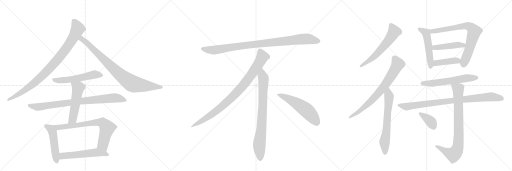
t = 0.00 s
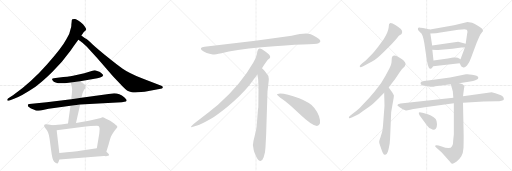
t = 3.65 s
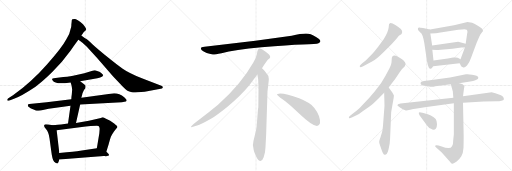
t = 7.31 s
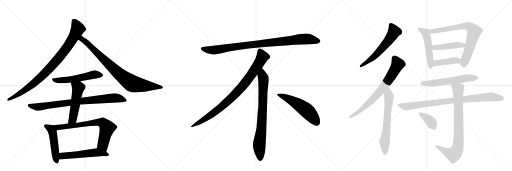
t = 10.96 s
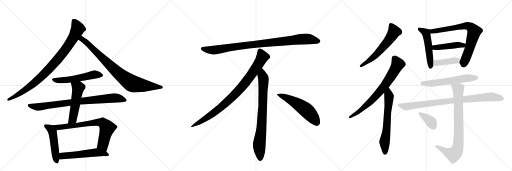
t = 14.61 s
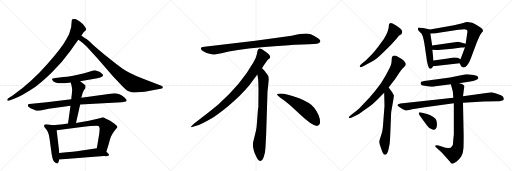
t = 18.27 s

The animated SVG that drew these frames (rendered in a browser with its animation timeline set to each time). Animation: 23 CSS @keyframes rules; one cycle of 18.27 s.

<svg version="1.1" viewBox="0 0 3072 1024" xmlns="http://www.w3.org/2000/svg">
  <g stroke="lightgray" stroke-dasharray="1,1" stroke-width="1" transform="scale(4, 4)">
    <line x1="0" y1="0" x2="256" y2="256"></line>
    <line x1="256" y1="0" x2="0" y2="256"></line>
    <line x1="128" y1="0" x2="128" y2="256"></line>
    <line x1="0" y1="128" x2="256" y2="128"></line>
    <line x1="256" y1="0" x2="512" y2="256"></line>
    <line x1="512" y1="0" x2="256" y2="256"></line>
    <line x1="384" y1="0" x2="384" y2="256"></line>
    <line x1="256" y1="128" x2="512" y2="128"></line>
    <line x1="512" y1="0" x2="768" y2="256"></line>
    <line x1="768" y1="0" x2="512" y2="256"></line>
    <line x1="640" y1="0" x2="640" y2="256"></line>
    <line x1="512" y1="128" x2="768" y2="128"></line>
  </g>
<g transform="scale(1, -1) translate(0, -850)">
   <style type="text/css">
    @keyframes keyframes0 {
      from {
       stroke: black;
       stroke-dashoffset: 914;
       stroke-width: 128;
       }
       75% {
       animation-timing-function: step-end;
       stroke: black;
       stroke-dashoffset: 0;
       stroke-width: 128;
       }
       to {
       stroke: black;
       stroke-width: 1024;
       }
       }
       #make-me-a-hanzi-animation-0 {
         animation: keyframes0 0.993815s both;
         animation-delay: 0.000000s;
         animation-timing-function: linear;
       }
    @keyframes keyframes1 {
      from {
       stroke: black;
       stroke-dashoffset: 848;
       stroke-width: 128;
       }
       73% {
       animation-timing-function: step-end;
       stroke: black;
       stroke-dashoffset: 0;
       stroke-width: 128;
       }
       to {
       stroke: black;
       stroke-width: 1024;
       }
       }
       #make-me-a-hanzi-animation-1 {
         animation: keyframes1 0.940104s both;
         animation-delay: 0.993815s;
         animation-timing-function: linear;
       }
    @keyframes keyframes2 {
      from {
       stroke: black;
       stroke-dashoffset: 552;
       stroke-width: 128;
       }
       64% {
       animation-timing-function: step-end;
       stroke: black;
       stroke-dashoffset: 0;
       stroke-width: 128;
       }
       to {
       stroke: black;
       stroke-width: 1024;
       }
       }
       #make-me-a-hanzi-animation-2 {
         animation: keyframes2 0.699219s both;
         animation-delay: 1.933919s;
         animation-timing-function: linear;
       }
    @keyframes keyframes3 {
      from {
       stroke: black;
       stroke-dashoffset: 841;
       stroke-width: 128;
       }
       73% {
       animation-timing-function: step-end;
       stroke: black;
       stroke-dashoffset: 0;
       stroke-width: 128;
       }
       to {
       stroke: black;
       stroke-width: 1024;
       }
       }
       #make-me-a-hanzi-animation-3 {
         animation: keyframes3 0.934408s both;
         animation-delay: 2.633138s;
         animation-timing-function: linear;
       }
    @keyframes keyframes4 {
      from {
       stroke: black;
       stroke-dashoffset: 522;
       stroke-width: 128;
       }
       63% {
       animation-timing-function: step-end;
       stroke: black;
       stroke-dashoffset: 0;
       stroke-width: 128;
       }
       to {
       stroke: black;
       stroke-width: 1024;
       }
       }
       #make-me-a-hanzi-animation-4 {
         animation: keyframes4 0.674805s both;
         animation-delay: 3.567546s;
         animation-timing-function: linear;
       }
    @keyframes keyframes5 {
      from {
       stroke: black;
       stroke-dashoffset: 489;
       stroke-width: 128;
       }
       61% {
       animation-timing-function: step-end;
       stroke: black;
       stroke-dashoffset: 0;
       stroke-width: 128;
       }
       to {
       stroke: black;
       stroke-width: 1024;
       }
       }
       #make-me-a-hanzi-animation-5 {
         animation: keyframes5 0.647949s both;
         animation-delay: 4.242350s;
         animation-timing-function: linear;
       }
    @keyframes keyframes6 {
      from {
       stroke: black;
       stroke-dashoffset: 735;
       stroke-width: 128;
       }
       71% {
       animation-timing-function: step-end;
       stroke: black;
       stroke-dashoffset: 0;
       stroke-width: 128;
       }
       to {
       stroke: black;
       stroke-width: 1024;
       }
       }
       #make-me-a-hanzi-animation-6 {
         animation: keyframes6 0.848145s both;
         animation-delay: 4.890299s;
         animation-timing-function: linear;
       }
    @keyframes keyframes7 {
      from {
       stroke: black;
       stroke-dashoffset: 547;
       stroke-width: 128;
       }
       64% {
       animation-timing-function: step-end;
       stroke: black;
       stroke-dashoffset: 0;
       stroke-width: 128;
       }
       to {
       stroke: black;
       stroke-width: 1024;
       }
       }
       #make-me-a-hanzi-animation-7 {
         animation: keyframes7 0.695150s both;
         animation-delay: 5.738444s;
         animation-timing-function: linear;
       }
    @keyframes keyframes8 {
      from {
       stroke: black;
       stroke-dashoffset: 952;
       stroke-width: 128;
       }
       76% {
       animation-timing-function: step-end;
       stroke: black;
       stroke-dashoffset: 0;
       stroke-width: 128;
       }
       to {
       stroke: black;
       stroke-width: 1024;
       }
       }
       #make-me-a-hanzi-animation-8 {
         animation: keyframes8 1.024740s both;
         animation-delay: 6.433594s;
         animation-timing-function: linear;
       }
    @keyframes keyframes9 {
      from {
       stroke: black;
       stroke-dashoffset: 897;
       stroke-width: 128;
       }
       74% {
       animation-timing-function: step-end;
       stroke: black;
       stroke-dashoffset: 0;
       stroke-width: 128;
       }
       to {
       stroke: black;
       stroke-width: 1024;
       }
       }
       #make-me-a-hanzi-animation-9 {
         animation: keyframes9 0.979980s both;
         animation-delay: 7.458333s;
         animation-timing-function: linear;
       }
    @keyframes keyframes10 {
      from {
       stroke: black;
       stroke-dashoffset: 792;
       stroke-width: 128;
       }
       72% {
       animation-timing-function: step-end;
       stroke: black;
       stroke-dashoffset: 0;
       stroke-width: 128;
       }
       to {
       stroke: black;
       stroke-width: 1024;
       }
       }
       #make-me-a-hanzi-animation-10 {
         animation: keyframes10 0.894531s both;
         animation-delay: 8.438314s;
         animation-timing-function: linear;
       }
    @keyframes keyframes11 {
      from {
       stroke: black;
       stroke-dashoffset: 548;
       stroke-width: 128;
       }
       64% {
       animation-timing-function: step-end;
       stroke: black;
       stroke-dashoffset: 0;
       stroke-width: 128;
       }
       to {
       stroke: black;
       stroke-width: 1024;
       }
       }
       #make-me-a-hanzi-animation-11 {
         animation: keyframes11 0.695964s both;
         animation-delay: 9.332845s;
         animation-timing-function: linear;
       }
    @keyframes keyframes12 {
      from {
       stroke: black;
       stroke-dashoffset: 594;
       stroke-width: 128;
       }
       66% {
       animation-timing-function: step-end;
       stroke: black;
       stroke-dashoffset: 0;
       stroke-width: 128;
       }
       to {
       stroke: black;
       stroke-width: 1024;
       }
       }
       #make-me-a-hanzi-animation-12 {
         animation: keyframes12 0.733398s both;
         animation-delay: 10.028809s;
         animation-timing-function: linear;
       }
    @keyframes keyframes13 {
      from {
       stroke: black;
       stroke-dashoffset: 734;
       stroke-width: 128;
       }
       70% {
       animation-timing-function: step-end;
       stroke: black;
       stroke-dashoffset: 0;
       stroke-width: 128;
       }
       to {
       stroke: black;
       stroke-width: 1024;
       }
       }
       #make-me-a-hanzi-animation-13 {
         animation: keyframes13 0.847331s both;
         animation-delay: 10.762207s;
         animation-timing-function: linear;
       }
    @keyframes keyframes14 {
      from {
       stroke: black;
       stroke-dashoffset: 640;
       stroke-width: 128;
       }
       68% {
       animation-timing-function: step-end;
       stroke: black;
       stroke-dashoffset: 0;
       stroke-width: 128;
       }
       to {
       stroke: black;
       stroke-width: 1024;
       }
       }
       #make-me-a-hanzi-animation-14 {
         animation: keyframes14 0.770833s both;
         animation-delay: 11.609538s;
         animation-timing-function: linear;
       }
    @keyframes keyframes15 {
      from {
       stroke: black;
       stroke-dashoffset: 509;
       stroke-width: 128;
       }
       62% {
       animation-timing-function: step-end;
       stroke: black;
       stroke-dashoffset: 0;
       stroke-width: 128;
       }
       to {
       stroke: black;
       stroke-width: 1024;
       }
       }
       #make-me-a-hanzi-animation-15 {
         animation: keyframes15 0.664225s both;
         animation-delay: 12.380371s;
         animation-timing-function: linear;
       }
    @keyframes keyframes16 {
      from {
       stroke: black;
       stroke-dashoffset: 742;
       stroke-width: 128;
       }
       71% {
       animation-timing-function: step-end;
       stroke: black;
       stroke-dashoffset: 0;
       stroke-width: 128;
       }
       to {
       stroke: black;
       stroke-width: 1024;
       }
       }
       #make-me-a-hanzi-animation-16 {
         animation: keyframes16 0.853841s both;
         animation-delay: 13.044596s;
         animation-timing-function: linear;
       }
    @keyframes keyframes17 {
      from {
       stroke: black;
       stroke-dashoffset: 446;
       stroke-width: 128;
       }
       59% {
       animation-timing-function: step-end;
       stroke: black;
       stroke-dashoffset: 0;
       stroke-width: 128;
       }
       to {
       stroke: black;
       stroke-width: 1024;
       }
       }
       #make-me-a-hanzi-animation-17 {
         animation: keyframes17 0.612956s both;
         animation-delay: 13.898437s;
         animation-timing-function: linear;
       }
    @keyframes keyframes18 {
      from {
       stroke: black;
       stroke-dashoffset: 413;
       stroke-width: 128;
       }
       57% {
       animation-timing-function: step-end;
       stroke: black;
       stroke-dashoffset: 0;
       stroke-width: 128;
       }
       to {
       stroke: black;
       stroke-width: 1024;
       }
       }
       #make-me-a-hanzi-animation-18 {
         animation: keyframes18 0.586100s both;
         animation-delay: 14.511393s;
         animation-timing-function: linear;
       }
    @keyframes keyframes19 {
      from {
       stroke: black;
       stroke-dashoffset: 587;
       stroke-width: 128;
       }
       66% {
       animation-timing-function: step-end;
       stroke: black;
       stroke-dashoffset: 0;
       stroke-width: 128;
       }
       to {
       stroke: black;
       stroke-width: 1024;
       }
       }
       #make-me-a-hanzi-animation-19 {
         animation: keyframes19 0.727702s both;
         animation-delay: 15.097493s;
         animation-timing-function: linear;
       }
    @keyframes keyframes20 {
      from {
       stroke: black;
       stroke-dashoffset: 888;
       stroke-width: 128;
       }
       74% {
       animation-timing-function: step-end;
       stroke: black;
       stroke-dashoffset: 0;
       stroke-width: 128;
       }
       to {
       stroke: black;
       stroke-width: 1024;
       }
       }
       #make-me-a-hanzi-animation-20 {
         animation: keyframes20 0.972656s both;
         animation-delay: 15.825195s;
         animation-timing-function: linear;
       }
    @keyframes keyframes21 {
      from {
       stroke: black;
       stroke-dashoffset: 816;
       stroke-width: 128;
       }
       73% {
       animation-timing-function: step-end;
       stroke: black;
       stroke-dashoffset: 0;
       stroke-width: 128;
       }
       to {
       stroke: black;
       stroke-width: 1024;
       }
       }
       #make-me-a-hanzi-animation-21 {
         animation: keyframes21 0.914062s both;
         animation-delay: 16.797852s;
         animation-timing-function: linear;
       }
    @keyframes keyframes22 {
      from {
       stroke: black;
       stroke-dashoffset: 373;
       stroke-width: 128;
       }
       55% {
       animation-timing-function: step-end;
       stroke: black;
       stroke-dashoffset: 0;
       stroke-width: 128;
       }
       to {
       stroke: black;
       stroke-width: 1024;
       }
       }
       #make-me-a-hanzi-animation-22 {
         animation: keyframes22 0.553548s both;
         animation-delay: 17.711914s;
         animation-timing-function: linear;
       }
</style>
<path d="M 488 638 L 496 648 Q 499 657 508 664 Q 515 667 517 674 Q 519 681 498 706 Q 464 735 451 737 Q 439 738 434 735 Q 430 733 430 720 L 428 703 Q 429 693 424 678 Q 419 645 398 616 Q 373 568 283 466 Q 194 364 78 279 L 50 262 Q 42 256 44 250 Q 45 244 57 248 L 84 259 Q 128 274 213 331 Q 253 359 312 417 Q 371 475 423 547 Q 443 575 470 612 L 488 638 Z" fill="lightgray"></path> 
<path d="M 470 612 L 483 604 Q 497 595 521 571 L 584 502 L 679 392 L 736 332 Q 759 308 772 303 Q 786 298 798 296 Q 823 296 868 301 L 972 320 Q 975 320 977 327 Q 979 333 968 337 L 859 378 Q 773 413 736 439 Q 699 465 645 509 Q 591 552 556 584 Q 521 616 517 618 Q 514 619 506 625 L 488 638 C 464 656 445 628 470 612 Z" fill="lightgray"></path> 
<path d="M 481 363 L 584 382 Q 611 388 614 392 Q 618 395 619 399 Q 620 403 609 412 Q 598 420 592 422 L 570 429 Q 568 430 560 428 L 545 423 Q 526 417 506 412 L 452 400 Q 428 394 380 389 L 322 382 L 313 379 Q 311 377 316 368 Q 328 347 389 352 L 424 356 L 481 363 Z" fill="lightgray"></path> 
<path d="M 428 256 L 280 238 L 176 227 Q 170 226 168 224 Q 166 222 168 215 Q 170 208 194 197 Q 219 186 224 186 Q 230 186 292 199 L 423 216 L 481 224 L 731 238 Q 750 240 755 242 Q 760 244 760 248 Q 760 251 758 254 L 747 266 Q 716 291 685 291 L 488 264 L 428 256 Z" fill="lightgray"></path> 
<path d="M 433 314 L 431 287 Q 428 269 428 256 L 423 216 L 408 110 C 404 80 449 84 456 113 L 481 224 L 488 264 L 493 283 Q 493 290 504 311 L 512 321 Q 514 330 513 336 Q 512 341 481 363 C 457 381 415 385 424 356 L 428 343 Q 431 332 433 314 Z" fill="lightgray"></path> 
<path d="M 316 100 L 292 104 Q 284 105 274 105 Q 253 100 277 75 Q 291 61 297 21 L 307 -52 Q 314 -110 325 -120 Q 336 -130 344 -130 Q 346 -130 351 -121 L 356 -106 L 356 -67 L 340 70 C 337 97 337 97 316 100 Z" fill="lightgray"></path> 
<path d="M 408 110 L 366 104 Q 352 102 316 100 C 286 98 310 66 340 70 L 479 88 Q 585 99 591 95 Q 597 90 598 79 L 596 52 L 581 -38 C 576 -68 629 -89 638 -60 L 652 -15 Q 661 19 666 32 Q 672 45 684 62 L 698 80 Q 705 85 704 90 Q 704 95 685 110 L 661 126 L 633 140 Q 621 147 614 147 L 605 143 L 533 126 L 456 113 L 408 110 Z" fill="lightgray"></path> 
<path d="M 356 -106 L 584 -88 Q 614 -84 626 -85 Q 639 -87 648 -84 Q 663 -82 643 -64 L 638 -60 C 615 -41 607 -34 581 -38 L 481 -53 Q 452 -57 356 -67 C 326 -70 326 -108 356 -106 Z" fill="lightgray"></path> 
<path d="M 1750 636 L 1532 607 L 1227 570 Q 1194 567 1211 549 Q 1219 542 1240 533 Q 1268 525 1277 524 Q 1287 523 1329 532 Q 1407 551 1569 567 Q 1731 582 1816 584 Q 1901 586 1911 591 Q 1933 601 1912 618 Q 1880 645 1849 649 Q 1819 653 1750 636 Z" fill="lightgray"></path> 
<path d="M 1572 442 Q 1600 485 1607 492 L 1618 502 Q 1621 505 1621 511 Q 1621 516 1614 524 Q 1596 541 1572 556 Q 1561 561 1557 560 L 1552 557 Q 1550 556 1548 552 Q 1546 547 1545 546 L 1541 526 Q 1538 507 1520 476 Q 1448 348 1308 222 Q 1259 181 1204 140 Q 1150 99 1148 94 Q 1141 84 1158 90 L 1183 98 Q 1203 103 1271 142 Q 1292 153 1365 211 Q 1446 279 1496 340 L 1544 404 L 1572 442 Z" fill="lightgray"></path> 
<path d="M 1597 46 L 1605 302 L 1611 354 Q 1613 370 1613 377 Q 1613 398 1595 416 Q 1593 421 1572 442 C 1551 464 1539 434 1544 404 L 1549 376 Q 1551 335 1551 314 L 1550 208 Q 1548 202 1546 172 L 1542 119 Q 1540 86 1536 68 L 1521 6 Q 1513 -22 1522 -47 L 1524 -56 Q 1526 -62 1538 -89 Q 1551 -116 1563 -115 Q 1575 -114 1582 -93 L 1590 -63 Q 1593 -40 1594 -12 L 1597 46 Z" fill="lightgray"></path> 
<path d="M 1662 285 Q 1665 274 1695 256 Q 1725 237 1801 164 Q 1878 91 1905 96 Q 1915 97 1920 111 Q 1924 155 1885 205 Q 1860 235 1795 261 Q 1712 292 1674 289 Q 1661 289 1662 285 Z" fill="lightgray"></path> 
<path d="M 2349 586 L 2379 618 L 2393 636 L 2408 646 Q 2411 649 2413 658 Q 2415 666 2405 677 Q 2394 687 2372 701 Q 2349 715 2340 712 Q 2336 710 2334 705 L 2332 686 Q 2328 656 2302 616 L 2269 570 Q 2247 541 2233 527 L 2196 490 L 2170 468 Q 2158 457 2158 454 Q 2161 442 2182 455 L 2235 484 Q 2259 496 2307 544 L 2349 586 Z" fill="lightgray"></path> 
<path d="M 2093 148 L 2095 142 Q 2097 140 2114 148 L 2139 160 Q 2151 163 2174 182 L 2215 211 Q 2239 228 2254 244 Q 2275 262 2284 273 L 2305 294 L 2332 326 L 2358 360 Q 2366 369 2386 399 Q 2405 429 2414 438 L 2429 453 Q 2440 464 2430 478 Q 2420 491 2410 497 L 2385 512 Q 2356 526 2351 504 L 2349 476 Q 2348 462 2337 441 L 2313 396 L 2286 351 L 2248 302 L 2216 265 L 2179 226 Q 2160 204 2141 188 L 2110 164 Q 2093 150 2093 148 Z" fill="lightgray"></path> 
<path d="M 2305 294 L 2307 216 L 2298 98 Q 2296 73 2293 60 L 2283 28 Q 2275 7 2275 1 Q 2275 -5 2279 -18 L 2291 -52 Q 2299 -77 2308 -77 Q 2313 -79 2320 -73 Q 2326 -67 2331 -46 L 2338 -12 Q 2341 19 2342 53 L 2347 178 L 2360 252 Q 2364 276 2363 280 L 2353 297 L 2332 326 C 2314 350 2304 324 2305 294 Z" fill="lightgray"></path> 
<path d="M 2508 672 Q 2509 669 2522 656 Q 2536 650 2546 592 L 2561 489 Q 2561 486 2564 474 L 2568 458 Q 2573 440 2580 439 Q 2581 438 2583 439 Q 2589 438 2599 454 L 2601 488 L 2594 553 L 2593 578 L 2582 650 C 2578 674 2582 674 2580 674 L 2538 683 Q 2520 686 2515 686 Q 2509 686 2508 681 Q 2507 675 2508 672 Z" fill="lightgray"></path> 
<path d="M 2758 472 L 2767 454 Q 2769 451 2780 446 Q 2782 446 2791 449 Q 2800 452 2805 462 L 2814 476 Q 2819 485 2827 506 L 2860 594 Q 2880 644 2888 652 Q 2895 660 2896 660 L 2898 668 L 2893 678 Q 2886 686 2867 697 Q 2848 708 2833 714 Q 2810 719 2804 719 Q 2797 718 2774 712 L 2724 700 L 2580 674 C 2550 669 2552 649 2582 650 L 2615 651 Q 2629 652 2633 654 L 2750 672 Q 2776 676 2786 676 L 2800 672 Q 2805 668 2805 657 Q 2803 654 2803 650 L 2794 588 L 2790 568 L 2763 496 C 2756 477 2756 477 2758 472 Z" fill="lightgray"></path> 
<path d="M 2794 588 L 2749 601 L 2593 578 C 2563 574 2564 555 2594 553 L 2618 551 Q 2620 550 2645 553 L 2715 559 L 2768 566 Q 2784 566 2790 568 C 2819 574 2823 580 2794 588 Z" fill="lightgray"></path> 
<path d="M 2599 454 L 2758 472 C 2788 475 2790 483 2763 496 L 2746 504 Q 2740 506 2735 506 L 2719 506 L 2687 500 L 2601 488 C 2571 484 2569 451 2599 454 Z" fill="lightgray"></path> 
<path d="M 2583 331 Q 2604 331 2612 334 L 2705 345 L 2755 352 L 2821 362 Q 2860 367 2868 378 L 2870 386 Q 2867 398 2832 402 Q 2815 406 2806 406 L 2796 406 L 2700 386 L 2557 366 Q 2527 362 2525 358 Q 2522 353 2525 346 Q 2527 339 2547 337 Q 2567 335 2583 331 Z" fill="lightgray"></path> 
<path d="M 2720 264 L 2403 230 Q 2384 227 2384 219 Q 2385 215 2400 206 L 2417 196 L 2435 188 Q 2439 187 2461 192 Q 2483 197 2492 198 L 2549 208 L 2723 231 L 2778 235 L 2902 242 L 2983 243 Q 2989 242 3009 246 Q 3021 249 3023 254 L 3023 260 Q 3023 269 3006 279 Q 2989 288 2972 292 L 2950 297 L 2778 274 L 2720 264 Z" fill="lightgray"></path> 
<path d="M 2705 345 L 2717 302 L 2720 264 L 2723 231 L 2723 44 L 2719 6 Q 2720 -18 2712 -26 Q 2702 -47 2650 -28 L 2631 -22 Q 2615 -18 2612 -22 Q 2611 -26 2612 -30 L 2649 -63 L 2700 -120 Q 2708 -133 2716 -131 Q 2723 -130 2740 -118 Q 2756 -106 2768 -87 Q 2779 -68 2781 -35 Q 2782 -2 2782 38 L 2778 235 L 2778 274 L 2784 320 Q 2787 331 2786 335 Q 2781 347 2755 352 C 2726 360 2698 368 2705 345 Z" fill="lightgray"></path> 
<path d="M 2517 160 L 2561 100 Q 2573 83 2586 78 Q 2604 65 2616 80 Q 2621 84 2622 105 Q 2622 126 2614 137 Q 2605 148 2585 158 Q 2564 167 2556 169 L 2534 174 Q 2514 180 2513 174 Q 2512 173 2514 167 Q 2516 161 2517 160 Z" fill="lightgray"></path> 
      <clipPath id="make-me-a-hanzi-clip-0">
      <path d="M 488 638 L 496 648 Q 499 657 508 664 Q 515 667 517 674 Q 519 681 498 706 Q 464 735 451 737 Q 439 738 434 735 Q 430 733 430 720 L 428 703 Q 429 693 424 678 Q 419 645 398 616 Q 373 568 283 466 Q 194 364 78 279 L 50 262 Q 42 256 44 250 Q 45 244 57 248 L 84 259 Q 128 274 213 331 Q 253 359 312 417 Q 371 475 423 547 Q 443 575 470 612 L 488 638 Z" fill="lightgray"></path>
      </clipPath>
      <path clip-path="url(#make-me-a-hanzi-clip-0)" d="M 441 725 L 467 680 L 433 612 L 358 508 L 264 406 L 193 343 L 114 287 L 51 254 " fill="none" id="make-me-a-hanzi-animation-0" stroke-dasharray="786 1572" stroke-linecap="round"></path>

      <clipPath id="make-me-a-hanzi-clip-1">
      <path d="M 470 612 L 483 604 Q 497 595 521 571 L 584 502 L 679 392 L 736 332 Q 759 308 772 303 Q 786 298 798 296 Q 823 296 868 301 L 972 320 Q 975 320 977 327 Q 979 333 968 337 L 859 378 Q 773 413 736 439 Q 699 465 645 509 Q 591 552 556 584 Q 521 616 517 618 Q 514 619 506 625 L 488 638 C 464 656 445 628 470 612 Z" fill="lightgray"></path>
      </clipPath>
      <path clip-path="url(#make-me-a-hanzi-clip-1)" d="M 480 614 L 492 617 L 510 604 L 710 412 L 788 353 L 839 340 L 968 328 " fill="none" id="make-me-a-hanzi-animation-1" stroke-dasharray="720 1440" stroke-linecap="round"></path>

      <clipPath id="make-me-a-hanzi-clip-2">
      <path d="M 481 363 L 584 382 Q 611 388 614 392 Q 618 395 619 399 Q 620 403 609 412 Q 598 420 592 422 L 570 429 Q 568 430 560 428 L 545 423 Q 526 417 506 412 L 452 400 Q 428 394 380 389 L 322 382 L 313 379 Q 311 377 316 368 Q 328 347 389 352 L 424 356 L 481 363 Z" fill="lightgray"></path>
      </clipPath>
      <path clip-path="url(#make-me-a-hanzi-clip-2)" d="M 319 375 L 375 369 L 471 382 L 567 404 L 611 399 " fill="none" id="make-me-a-hanzi-animation-2" stroke-dasharray="424 848" stroke-linecap="round"></path>

      <clipPath id="make-me-a-hanzi-clip-3">
      <path d="M 428 256 L 280 238 L 176 227 Q 170 226 168 224 Q 166 222 168 215 Q 170 208 194 197 Q 219 186 224 186 Q 230 186 292 199 L 423 216 L 481 224 L 731 238 Q 750 240 755 242 Q 760 244 760 248 Q 760 251 758 254 L 747 266 Q 716 291 685 291 L 488 264 L 428 256 Z" fill="lightgray"></path>
      </clipPath>
      <path clip-path="url(#make-me-a-hanzi-clip-3)" d="M 174 220 L 225 209 L 498 246 L 681 263 L 718 260 L 753 249 " fill="none" id="make-me-a-hanzi-animation-3" stroke-dasharray="713 1426" stroke-linecap="round"></path>

      <clipPath id="make-me-a-hanzi-clip-4">
      <path d="M 433 314 L 431 287 Q 428 269 428 256 L 423 216 L 408 110 C 404 80 449 84 456 113 L 481 224 L 488 264 L 493 283 Q 493 290 504 311 L 512 321 Q 514 330 513 336 Q 512 341 481 363 C 457 381 415 385 424 356 L 428 343 Q 431 332 433 314 Z" fill="lightgray"></path>
      </clipPath>
      <path clip-path="url(#make-me-a-hanzi-clip-4)" d="M 432 351 L 469 324 L 469 317 L 436 136 L 414 117 " fill="none" id="make-me-a-hanzi-animation-4" stroke-dasharray="394 788" stroke-linecap="round"></path>

      <clipPath id="make-me-a-hanzi-clip-5">
      <path d="M 316 100 L 292 104 Q 284 105 274 105 Q 253 100 277 75 Q 291 61 297 21 L 307 -52 Q 314 -110 325 -120 Q 336 -130 344 -130 Q 346 -130 351 -121 L 356 -106 L 356 -67 L 340 70 C 337 97 337 97 316 100 Z" fill="lightgray"></path>
      </clipPath>
      <path clip-path="url(#make-me-a-hanzi-clip-5)" d="M 278 91 L 304 79 L 315 59 L 342 -121 " fill="none" id="make-me-a-hanzi-animation-5" stroke-dasharray="361 722" stroke-linecap="round"></path>

      <clipPath id="make-me-a-hanzi-clip-6">
      <path d="M 408 110 L 366 104 Q 352 102 316 100 C 286 98 310 66 340 70 L 479 88 Q 585 99 591 95 Q 597 90 598 79 L 596 52 L 581 -38 C 576 -68 629 -89 638 -60 L 652 -15 Q 661 19 666 32 Q 672 45 684 62 L 698 80 Q 705 85 704 90 Q 704 95 685 110 L 661 126 L 633 140 Q 621 147 614 147 L 605 143 L 533 126 L 456 113 L 408 110 Z" fill="lightgray"></path>
      </clipPath>
      <path clip-path="url(#make-me-a-hanzi-clip-6)" d="M 324 99 L 347 86 L 588 118 L 616 114 L 643 82 L 617 -17 L 634 -50 " fill="none" id="make-me-a-hanzi-animation-6" stroke-dasharray="607 1214" stroke-linecap="round"></path>

      <clipPath id="make-me-a-hanzi-clip-7">
      <path d="M 356 -106 L 584 -88 Q 614 -84 626 -85 Q 639 -87 648 -84 Q 663 -82 643 -64 L 638 -60 C 615 -41 607 -34 581 -38 L 481 -53 Q 452 -57 356 -67 C 326 -70 326 -108 356 -106 Z" fill="lightgray"></path>
      </clipPath>
      <path clip-path="url(#make-me-a-hanzi-clip-7)" d="M 363 -99 L 373 -86 L 391 -82 L 579 -63 L 645 -74 " fill="none" id="make-me-a-hanzi-animation-7" stroke-dasharray="419 838" stroke-linecap="round"></path>

      <clipPath id="make-me-a-hanzi-clip-8">
      <path d="M 1750 636 L 1532 607 L 1227 570 Q 1194 567 1211 549 Q 1219 542 1240 533 Q 1268 525 1277 524 Q 1287 523 1329 532 Q 1407 551 1569 567 Q 1731 582 1816 584 Q 1901 586 1911 591 Q 1933 601 1912 618 Q 1880 645 1849 649 Q 1819 653 1750 636 Z" fill="lightgray"></path>
      </clipPath>
      <path clip-path="url(#make-me-a-hanzi-clip-8)" d="M 1219 559 L 1241 552 L 1298 552 L 1527 585 L 1810 616 L 1849 617 L 1909 605 " fill="none" id="make-me-a-hanzi-animation-8" stroke-dasharray="824 1648" stroke-linecap="round"></path>

      <clipPath id="make-me-a-hanzi-clip-9">
      <path d="M 1572 442 Q 1600 485 1607 492 L 1618 502 Q 1621 505 1621 511 Q 1621 516 1614 524 Q 1596 541 1572 556 Q 1561 561 1557 560 L 1552 557 Q 1550 556 1548 552 Q 1546 547 1545 546 L 1541 526 Q 1538 507 1520 476 Q 1448 348 1308 222 Q 1259 181 1204 140 Q 1150 99 1148 94 Q 1141 84 1158 90 L 1183 98 Q 1203 103 1271 142 Q 1292 153 1365 211 Q 1446 279 1496 340 L 1544 404 L 1572 442 Z" fill="lightgray"></path>
      </clipPath>
      <path clip-path="url(#make-me-a-hanzi-clip-9)" d="M 1562 547 L 1575 510 L 1571 501 L 1525 427 L 1445 322 L 1343 221 L 1288 177 L 1153 93 " fill="none" id="make-me-a-hanzi-animation-9" stroke-dasharray="769 1538" stroke-linecap="round"></path>

      <clipPath id="make-me-a-hanzi-clip-10">
      <path d="M 1597 46 L 1605 302 L 1611 354 Q 1613 370 1613 377 Q 1613 398 1595 416 Q 1593 421 1572 442 C 1551 464 1539 434 1544 404 L 1549 376 Q 1551 335 1551 314 L 1550 208 Q 1548 202 1546 172 L 1542 119 Q 1540 86 1536 68 L 1521 6 Q 1513 -22 1522 -47 L 1524 -56 Q 1526 -62 1538 -89 Q 1551 -116 1563 -115 Q 1575 -114 1582 -93 L 1590 -63 Q 1593 -40 1594 -12 L 1597 46 Z" fill="lightgray"></path>
      </clipPath>
      <path clip-path="url(#make-me-a-hanzi-clip-10)" d="M 1573 431 L 1574 397 L 1581 379 L 1577 220 L 1569 85 L 1555 -24 L 1563 -102 " fill="none" id="make-me-a-hanzi-animation-10" stroke-dasharray="664 1328" stroke-linecap="round"></path>

      <clipPath id="make-me-a-hanzi-clip-11">
      <path d="M 1662 285 Q 1665 274 1695 256 Q 1725 237 1801 164 Q 1878 91 1905 96 Q 1915 97 1920 111 Q 1924 155 1885 205 Q 1860 235 1795 261 Q 1712 292 1674 289 Q 1661 289 1662 285 Z" fill="lightgray"></path>
      </clipPath>
      <path clip-path="url(#make-me-a-hanzi-clip-11)" d="M 1669 284 L 1712 268 L 1817 206 L 1865 163 L 1901 115 " fill="none" id="make-me-a-hanzi-animation-11" stroke-dasharray="420 840" stroke-linecap="round"></path>

      <clipPath id="make-me-a-hanzi-clip-12">
      <path d="M 2349 586 L 2379 618 L 2393 636 L 2408 646 Q 2411 649 2413 658 Q 2415 666 2405 677 Q 2394 687 2372 701 Q 2349 715 2340 712 Q 2336 710 2334 705 L 2332 686 Q 2328 656 2302 616 L 2269 570 Q 2247 541 2233 527 L 2196 490 L 2170 468 Q 2158 457 2158 454 Q 2161 442 2182 455 L 2235 484 Q 2259 496 2307 544 L 2349 586 Z" fill="lightgray"></path>
      </clipPath>
      <path clip-path="url(#make-me-a-hanzi-clip-12)" d="M 2344 703 L 2365 661 L 2342 623 L 2259 525 L 2164 454 " fill="none" id="make-me-a-hanzi-animation-12" stroke-dasharray="466 932" stroke-linecap="round"></path>

      <clipPath id="make-me-a-hanzi-clip-13">
      <path d="M 2093 148 L 2095 142 Q 2097 140 2114 148 L 2139 160 Q 2151 163 2174 182 L 2215 211 Q 2239 228 2254 244 Q 2275 262 2284 273 L 2305 294 L 2332 326 L 2358 360 Q 2366 369 2386 399 Q 2405 429 2414 438 L 2429 453 Q 2440 464 2430 478 Q 2420 491 2410 497 L 2385 512 Q 2356 526 2351 504 L 2349 476 Q 2348 462 2337 441 L 2313 396 L 2286 351 L 2248 302 L 2216 265 L 2179 226 Q 2160 204 2141 188 L 2110 164 Q 2093 150 2093 148 Z" fill="lightgray"></path>
      </clipPath>
      <path clip-path="url(#make-me-a-hanzi-clip-13)" d="M 2366 503 L 2386 464 L 2308 337 L 2210 230 L 2148 177 L 2098 146 " fill="none" id="make-me-a-hanzi-animation-13" stroke-dasharray="606 1212" stroke-linecap="round"></path>

      <clipPath id="make-me-a-hanzi-clip-14">
      <path d="M 2305 294 L 2307 216 L 2298 98 Q 2296 73 2293 60 L 2283 28 Q 2275 7 2275 1 Q 2275 -5 2279 -18 L 2291 -52 Q 2299 -77 2308 -77 Q 2313 -79 2320 -73 Q 2326 -67 2331 -46 L 2338 -12 Q 2341 19 2342 53 L 2347 178 L 2360 252 Q 2364 276 2363 280 L 2353 297 L 2332 326 C 2314 350 2304 324 2305 294 Z" fill="lightgray"></path>
      </clipPath>
      <path clip-path="url(#make-me-a-hanzi-clip-14)" d="M 2331 318 L 2331 219 L 2320 77 L 2307 -4 L 2310 -64 " fill="none" id="make-me-a-hanzi-animation-14" stroke-dasharray="512 1024" stroke-linecap="round"></path>

      <clipPath id="make-me-a-hanzi-clip-15">
      <path d="M 2508 672 Q 2509 669 2522 656 Q 2536 650 2546 592 L 2561 489 Q 2561 486 2564 474 L 2568 458 Q 2573 440 2580 439 Q 2581 438 2583 439 Q 2589 438 2599 454 L 2601 488 L 2594 553 L 2593 578 L 2582 650 C 2578 674 2582 674 2580 674 L 2538 683 Q 2520 686 2515 686 Q 2509 686 2508 681 Q 2507 675 2508 672 Z" fill="lightgray"></path>
      </clipPath>
      <path clip-path="url(#make-me-a-hanzi-clip-15)" d="M 2517 677 L 2556 653 L 2560 639 L 2571 582 L 2582 448 " fill="none" id="make-me-a-hanzi-animation-15" stroke-dasharray="381 762" stroke-linecap="round"></path>

      <clipPath id="make-me-a-hanzi-clip-16">
      <path d="M 2758 472 L 2767 454 Q 2769 451 2780 446 Q 2782 446 2791 449 Q 2800 452 2805 462 L 2814 476 Q 2819 485 2827 506 L 2860 594 Q 2880 644 2888 652 Q 2895 660 2896 660 L 2898 668 L 2893 678 Q 2886 686 2867 697 Q 2848 708 2833 714 Q 2810 719 2804 719 Q 2797 718 2774 712 L 2724 700 L 2580 674 C 2550 669 2552 649 2582 650 L 2615 651 Q 2629 652 2633 654 L 2750 672 Q 2776 676 2786 676 L 2800 672 Q 2805 668 2805 657 Q 2803 654 2803 650 L 2794 588 L 2790 568 L 2763 496 C 2756 477 2756 477 2758 472 Z" fill="lightgray"></path>
      </clipPath>
      <path clip-path="url(#make-me-a-hanzi-clip-16)" d="M 2587 656 L 2604 665 L 2788 697 L 2827 685 L 2846 662 L 2820 567 L 2781 463 " fill="none" id="make-me-a-hanzi-animation-16" stroke-dasharray="614 1228" stroke-linecap="round"></path>

      <clipPath id="make-me-a-hanzi-clip-17">
      <path d="M 2794 588 L 2749 601 L 2593 578 C 2563 574 2564 555 2594 553 L 2618 551 Q 2620 550 2645 553 L 2715 559 L 2768 566 Q 2784 566 2790 568 C 2819 574 2823 580 2794 588 Z" fill="lightgray"></path>
      </clipPath>
      <path clip-path="url(#make-me-a-hanzi-clip-17)" d="M 2601 560 L 2608 566 L 2752 583 L 2779 579 L 2785 585 " fill="none" id="make-me-a-hanzi-animation-17" stroke-dasharray="318 636" stroke-linecap="round"></path>

      <clipPath id="make-me-a-hanzi-clip-18">
      <path d="M 2599 454 L 2758 472 C 2788 475 2790 483 2763 496 L 2746 504 Q 2740 506 2735 506 L 2719 506 L 2687 500 L 2601 488 C 2571 484 2569 451 2599 454 Z" fill="lightgray"></path>
      </clipPath>
      <path clip-path="url(#make-me-a-hanzi-clip-18)" d="M 2606 459 L 2625 475 L 2756 491 " fill="none" id="make-me-a-hanzi-animation-18" stroke-dasharray="285 570" stroke-linecap="round"></path>

      <clipPath id="make-me-a-hanzi-clip-19">
      <path d="M 2583 331 Q 2604 331 2612 334 L 2705 345 L 2755 352 L 2821 362 Q 2860 367 2868 378 L 2870 386 Q 2867 398 2832 402 Q 2815 406 2806 406 L 2796 406 L 2700 386 L 2557 366 Q 2527 362 2525 358 Q 2522 353 2525 346 Q 2527 339 2547 337 Q 2567 335 2583 331 Z" fill="lightgray"></path>
      </clipPath>
      <path clip-path="url(#make-me-a-hanzi-clip-19)" d="M 2532 352 L 2591 350 L 2801 383 L 2860 384 " fill="none" id="make-me-a-hanzi-animation-19" stroke-dasharray="459 918" stroke-linecap="round"></path>

      <clipPath id="make-me-a-hanzi-clip-20">
      <path d="M 2720 264 L 2403 230 Q 2384 227 2384 219 Q 2385 215 2400 206 L 2417 196 L 2435 188 Q 2439 187 2461 192 Q 2483 197 2492 198 L 2549 208 L 2723 231 L 2778 235 L 2902 242 L 2983 243 Q 2989 242 3009 246 Q 3021 249 3023 254 L 3023 260 Q 3023 269 3006 279 Q 2989 288 2972 292 L 2950 297 L 2778 274 L 2720 264 Z" fill="lightgray"></path>
      </clipPath>
      <path clip-path="url(#make-me-a-hanzi-clip-20)" d="M 2390 220 L 2439 211 L 2774 255 L 2946 270 L 3016 257 " fill="none" id="make-me-a-hanzi-animation-20" stroke-dasharray="760 1520" stroke-linecap="round"></path>

      <clipPath id="make-me-a-hanzi-clip-21">
      <path d="M 2705 345 L 2717 302 L 2720 264 L 2723 231 L 2723 44 L 2719 6 Q 2720 -18 2712 -26 Q 2702 -47 2650 -28 L 2631 -22 Q 2615 -18 2612 -22 Q 2611 -26 2612 -30 L 2649 -63 L 2700 -120 Q 2708 -133 2716 -131 Q 2723 -130 2740 -118 Q 2756 -106 2768 -87 Q 2779 -68 2781 -35 Q 2782 -2 2782 38 L 2778 235 L 2778 274 L 2784 320 Q 2787 331 2786 335 Q 2781 347 2755 352 C 2726 360 2698 368 2705 345 Z" fill="lightgray"></path>
      </clipPath>
      <path clip-path="url(#make-me-a-hanzi-clip-21)" d="M 2712 339 L 2749 316 L 2749 -27 L 2737 -59 L 2720 -76 L 2669 -56 L 2617 -26 " fill="none" id="make-me-a-hanzi-animation-21" stroke-dasharray="688 1376" stroke-linecap="round"></path>

      <clipPath id="make-me-a-hanzi-clip-22">
      <path d="M 2517 160 L 2561 100 Q 2573 83 2586 78 Q 2604 65 2616 80 Q 2621 84 2622 105 Q 2622 126 2614 137 Q 2605 148 2585 158 Q 2564 167 2556 169 L 2534 174 Q 2514 180 2513 174 Q 2512 173 2514 167 Q 2516 161 2517 160 Z" fill="lightgray"></path>
      </clipPath>
      <path clip-path="url(#make-me-a-hanzi-clip-22)" d="M 2518 171 L 2577 129 L 2600 91 " fill="none" id="make-me-a-hanzi-animation-22" stroke-dasharray="245 490" stroke-linecap="round"></path>

</g>
</svg>
